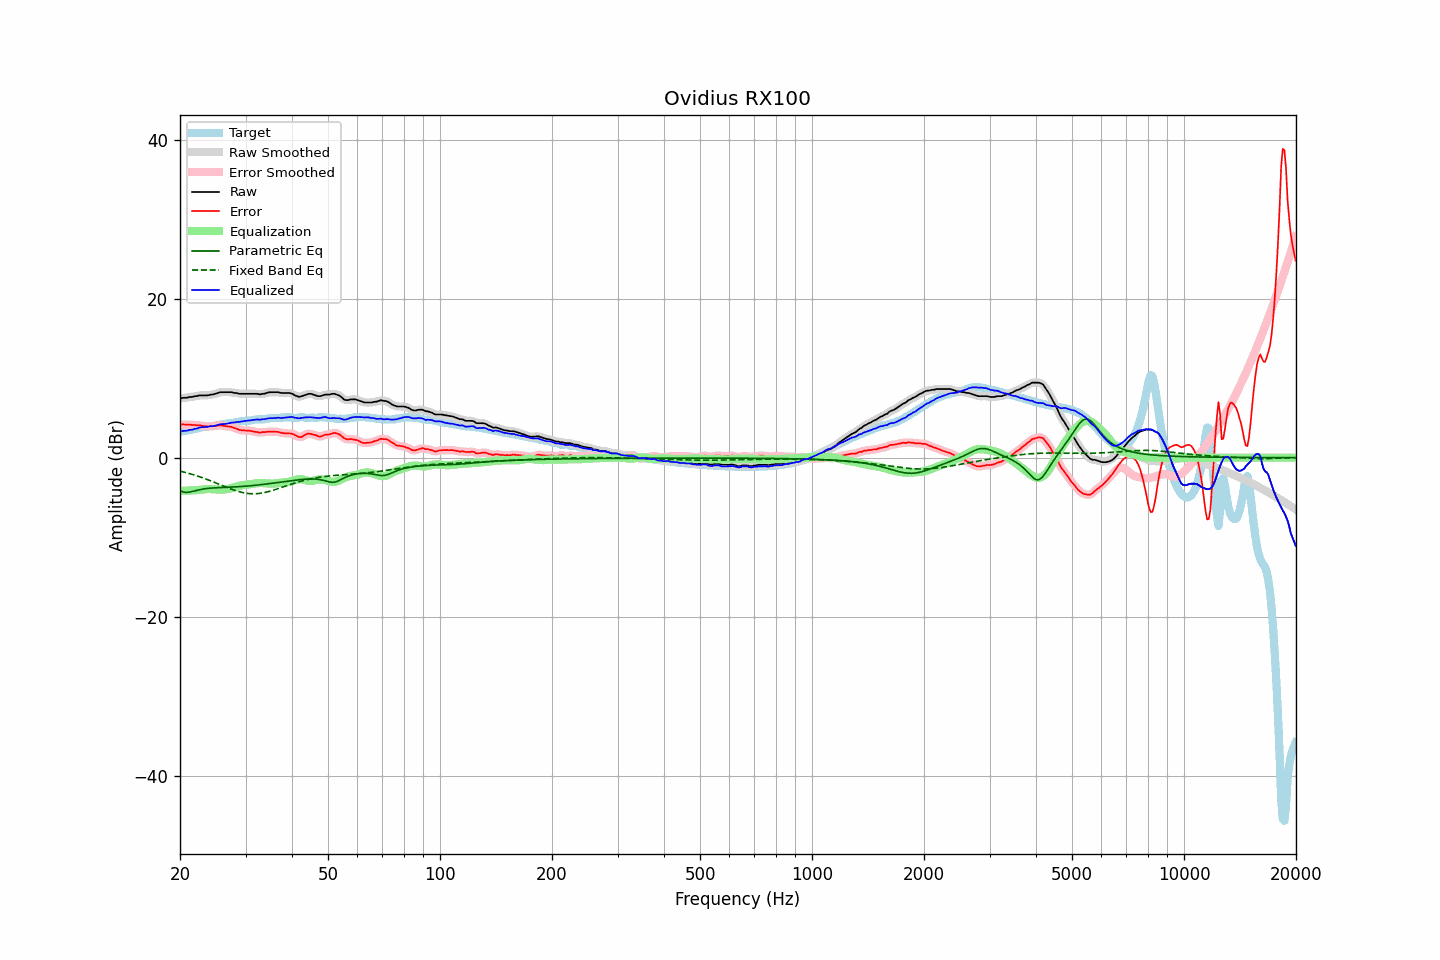

The data file committed next to this chart (first rows):
frequency, raw, error, smoothed, error_smoothed, equalization, parametric_eq, fixed_band_eq, equalized_raw, equalized_smoothed, target
20.00, 7.43, 4.16, 7.44, 4.17, -4.17, -4.16, -1.68, 3.26, 3.27, 3.27
20.20, 7.48, 4.17, 7.47, 4.17, -4.17, -4.24, -1.73, 3.31, 3.31, 3.31
20.40, 7.53, 4.19, 7.50, 4.16, -4.16, -4.32, -1.79, 3.37, 3.34, 3.34
20.61, 7.53, 4.16, 7.53, 4.16, -4.16, -4.35, -1.84, 3.37, 3.37, 3.37
20.81, 7.53, 4.13, 7.55, 4.15, -4.15, -4.37, -1.89, 3.38, 3.40, 3.40
21.02, 7.57, 4.14, 7.57, 4.14, -4.14, -4.35, -1.95, 3.43, 3.43, 3.43
21.23, 7.63, 4.16, 7.60, 4.13, -4.13, -4.33, -2.01, 3.49, 3.47, 3.47
21.44, 7.63, 4.12, 7.64, 4.13, -4.12, -4.28, -2.07, 3.50, 3.51, 3.51
21.66, 7.65, 4.09, 7.67, 4.11, -4.11, -4.23, -2.13, 3.53, 3.55, 3.56
21.87, 7.72, 4.12, 7.69, 4.09, -4.10, -4.18, -2.19, 3.62, 3.59, 3.60
22.09, 7.73, 4.07, 7.74, 4.09, -4.09, -4.13, -2.25, 3.64, 3.65, 3.65
22.31, 7.77, 4.06, 7.78, 4.08, -4.07, -4.08, -2.32, 3.70, 3.71, 3.70
22.54, 7.83, 4.08, 7.81, 4.06, -4.04, -4.03, -2.39, 3.78, 3.76, 3.75
22.76, 7.83, 4.04, 7.83, 4.04, -4.02, -3.99, -2.46, 3.81, 3.81, 3.79
22.99, 7.83, 4.00, 7.83, 4.01, -4.00, -3.96, -2.53, 3.83, 3.83, 3.83
23.22, 7.83, 3.97, 7.83, 3.97, -3.98, -3.93, -2.60, 3.85, 3.84, 3.85
23.45, 7.83, 3.95, 7.82, 3.95, -3.97, -3.90, -2.68, 3.86, 3.86, 3.88
23.69, 7.83, 3.93, 7.84, 3.94, -3.95, -3.87, -2.75, 3.88, 3.89, 3.90
23.92, 7.86, 3.94, 7.87, 3.94, -3.95, -3.85, -2.83, 3.91, 3.92, 3.92
24.16, 7.92, 3.97, 7.90, 3.95, -3.95, -3.83, -2.91, 3.97, 3.94, 3.95
24.40, 7.93, 3.96, 7.94, 3.96, -3.97, -3.82, -2.99, 3.96, 3.97, 3.97
24.65, 7.97, 3.96, 7.98, 3.97, -3.98, -3.80, -3.07, 3.98, 3.99, 4.00
24.89, 8.03, 3.99, 8.02, 3.99, -4.00, -3.79, -3.15, 4.03, 4.02, 4.04
25.14, 8.09, 4.01, 8.10, 4.02, -4.01, -3.78, -3.24, 4.08, 4.08, 4.08
25.39, 8.16, 4.04, 8.16, 4.05, -4.02, -3.77, -3.32, 4.14, 4.14, 4.12
25.65, 8.23, 4.07, 8.21, 4.05, -4.02, -3.76, -3.40, 4.21, 4.19, 4.16
25.91, 8.23, 4.03, 8.23, 4.04, -4.02, -3.75, -3.49, 4.21, 4.21, 4.20
26.16, 8.23, 4.00, 8.24, 4.01, -4.01, -3.75, -3.57, 4.22, 4.22, 4.23
26.43, 8.23, 3.97, 8.23, 3.97, -3.99, -3.74, -3.65, 4.24, 4.24, 4.26
26.69, 8.23, 3.94, 8.23, 3.94, -3.97, -3.73, -3.73, 4.26, 4.26, 4.28
26.96, 8.23, 3.92, 8.23, 3.93, -3.93, -3.72, -3.81, 4.30, 4.30, 4.31
27.23, 8.23, 3.90, 8.23, 3.90, -3.88, -3.71, -3.89, 4.35, 4.35, 4.33
27.50, 8.23, 3.87, 8.21, 3.85, -3.83, -3.70, -3.97, 4.40, 4.38, 4.35
27.77, 8.17, 3.79, 8.18, 3.80, -3.77, -3.69, -4.04, 4.40, 4.41, 4.38
28.05, 8.13, 3.71, 8.15, 3.73, -3.71, -3.68, -4.11, 4.42, 4.44, 4.42
28.33, 8.13, 3.67, 8.11, 3.64, -3.65, -3.67, -4.17, 4.48, 4.46, 4.46
28.62, 8.07, 3.57, 8.07, 3.57, -3.59, -3.66, -4.24, 4.49, 4.49, 4.50
28.90, 8.03, 3.48, 8.05, 3.50, -3.53, -3.65, -4.29, 4.50, 4.51, 4.54
29.19, 8.03, 3.45, 8.03, 3.45, -3.49, -3.63, -4.35, 4.54, 4.54, 4.57
29.48, 8.03, 3.43, 8.02, 3.43, -3.45, -3.62, -4.39, 4.58, 4.57, 4.60
29.78, 8.03, 3.42, 8.03, 3.42, -3.42, -3.60, -4.44, 4.60, 4.60, 4.61
30.08, 8.03, 3.41, 8.03, 3.41, -3.40, -3.59, -4.47, 4.63, 4.63, 4.61
30.38, 8.03, 3.41, 8.03, 3.41, -3.38, -3.57, -4.50, 4.65, 4.65, 4.62
30.68, 8.03, 3.39, 8.03, 3.39, -3.36, -3.55, -4.52, 4.67, 4.67, 4.64
30.99, 8.03, 3.36, 8.03, 3.36, -3.33, -3.53, -4.54, 4.69, 4.69, 4.67
31.30, 8.03, 3.32, 8.03, 3.31, -3.30, -3.51, -4.54, 4.72, 4.72, 4.71
31.61, 8.03, 3.27, 8.03, 3.28, -3.27, -3.49, -4.54, 4.76, 4.76, 4.76
31.93, 8.03, 3.23, 8.03, 3.24, -3.24, -3.47, -4.54, 4.79, 4.79, 4.80
32.24, 8.03, 3.22, 8.00, 3.19, -3.22, -3.45, -4.53, 4.81, 4.79, 4.81
32.57, 7.98, 3.16, 7.99, 3.17, -3.20, -3.43, -4.51, 4.78, 4.79, 4.82
32.89, 7.95, 3.14, 7.98, 3.17, -3.19, -3.41, -4.48, 4.76, 4.79, 4.81
33.22, 8.03, 3.22, 7.99, 3.18, -3.20, -3.38, -4.45, 4.83, 4.80, 4.81
33.55, 8.03, 3.21, 8.03, 3.21, -3.21, -3.36, -4.41, 4.82, 4.83, 4.82
33.89, 8.07, 3.22, 8.08, 3.23, -3.22, -3.33, -4.37, 4.85, 4.87, 4.85
34.23, 8.13, 3.25, 8.13, 3.25, -3.24, -3.31, -4.32, 4.90, 4.90, 4.89
34.57, 8.20, 3.28, 8.19, 3.27, -3.26, -3.28, -4.27, 4.95, 4.93, 4.93
34.92, 8.23, 3.28, 8.22, 3.27, -3.27, -3.26, -4.22, 4.96, 4.95, 4.95
35.27, 8.23, 3.26, 8.23, 3.27, -3.27, -3.23, -4.16, 4.96, 4.96, 4.96
35.62, 8.23, 3.26, 8.23, 3.26, -3.27, -3.20, -4.10, 4.96, 4.96, 4.97
35.97, 8.23, 3.26, 8.23, 3.26, -3.25, -3.17, -4.03, 4.98, 4.98, 4.97
... 635 more rows
